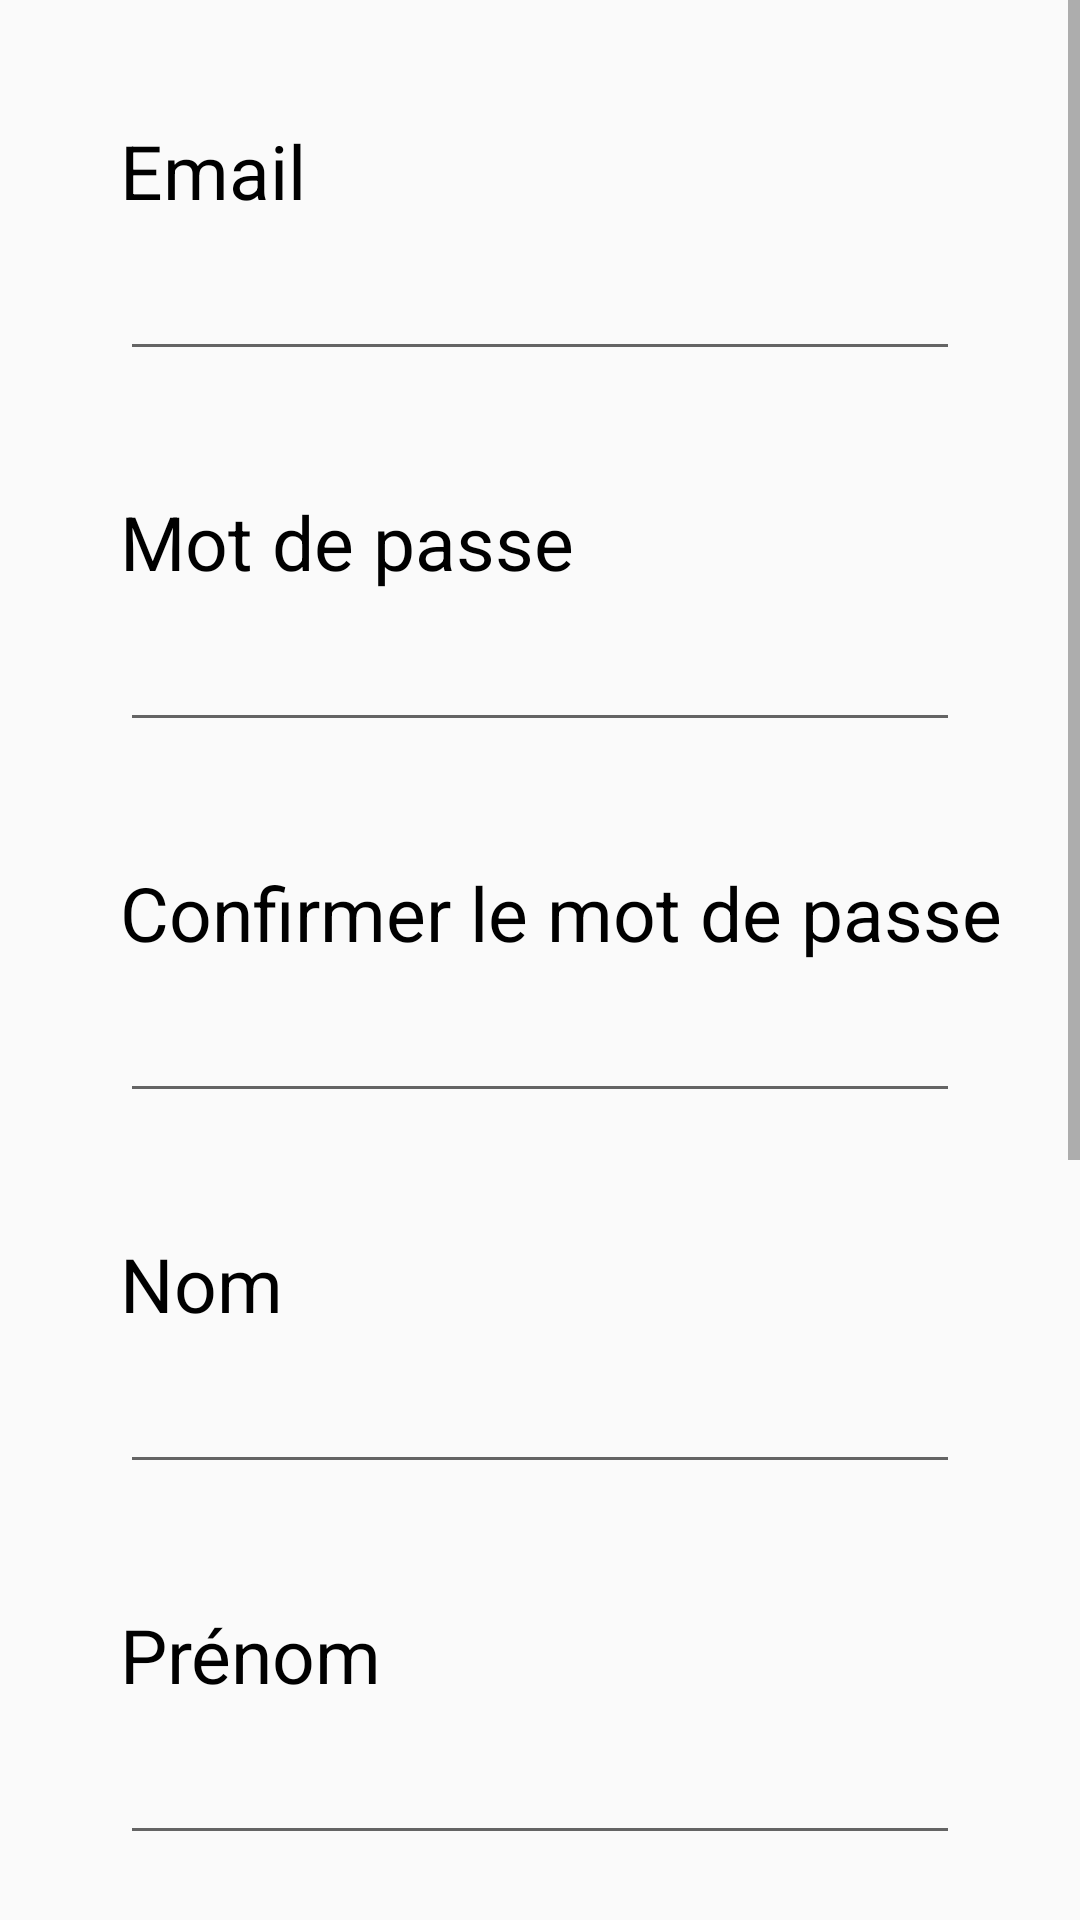

Here is an Android app screen rendered from its layout file. Give the layout XML and the strings, colors and styles it references.
<!-- AndroidManifest.xml: application theme Theme.AppCompat.Light.NoActionBar -->
<!-- res/layout/activity_inscripition.xml -->
<?xml version="1.0" encoding="utf-8"?>
<ScrollView xmlns:android="http://schemas.android.com/apk/res/android"
    xmlns:app="http://schemas.android.com/apk/res-auto"
    xmlns:tools="http://schemas.android.com/tools"
    android:orientation="vertical"
    android:layout_width="match_parent"
    android:layout_height="match_parent"
    tools:context=".InscripitionActivity">

    <LinearLayout
        android:layout_width="match_parent"
        android:layout_height="match_parent"
        android:orientation="vertical">

        <TextView
            android:id="@+id/inscription_activity_email_tv"
            android:layout_width="wrap_content"
            android:layout_height="wrap_content"
            android:text="Email"
            android:layout_marginTop="40dp"
            android:layout_marginStart="40dp"
            android:textColor="@color/black"
            android:textSize="25dp"/>

        <EditText
            android:id="@+id/inscription_activity_email_et"
            android:layout_width="match_parent"
            android:layout_height="50dp"
            android:layout_marginStart="40dp"
            android:layout_marginEnd="40dp"
            android:textColor="@color/black"
            android:maxLines="1"
            android:inputType="textEmailAddress"/>

        <TextView
            android:id="@+id/inscription_activity_password_tv"
            android:layout_width="wrap_content"
            android:layout_height="wrap_content"
            android:text="Mot de passe"
            android:layout_marginTop="40dp"
            android:layout_marginStart="40dp"
            android:textColor="@color/black"
            android:textSize="25dp"/>

        <EditText
            android:id="@+id/inscription_activity_password_et"
            android:layout_width="match_parent"
            android:layout_height="50dp"
            android:layout_marginStart="40dp"
            android:layout_marginEnd="40dp"
            android:textColor="@color/black"
            android:maxLines="1"
            android:inputType="textPassword"
            android:drawableRight="@drawable/eye_ic"/>

        <TextView
            android:id="@+id/inscription_activity_confirm_password_tv"
            android:layout_width="wrap_content"
            android:layout_height="wrap_content"
            android:text="Confirmer le mot de passe"
            android:layout_marginTop="40dp"
            android:layout_marginStart="40dp"
            android:textColor="@color/black"
            android:textSize="25dp"/>

        <EditText
            android:id="@+id/inscription_activity_confirm_password_et"
            android:layout_width="match_parent"
            android:layout_height="50dp"
            android:layout_marginStart="40dp"
            android:layout_marginEnd="40dp"
            android:textColor="@color/black"
            android:maxLines="1"
            android:inputType="textPassword"
            android:drawableRight="@drawable/eye_ic"/>

        <TextView
            android:id="@+id/inscription_activity_nom_tv"
            android:layout_width="wrap_content"
            android:layout_height="wrap_content"
            android:text="Nom"
            android:layout_marginTop="40dp"
            android:layout_marginStart="40dp"
            android:textColor="@color/black"
            android:textSize="25dp"/>

        <EditText
            android:id="@+id/inscription_activity_nom_et"
            android:layout_width="match_parent"
            android:layout_height="50dp"
            android:layout_marginStart="40dp"
            android:layout_marginEnd="40dp"
            android:textColor="@color/black"
            android:maxLines="1"
            android:inputType="text"/>

        <TextView
            android:id="@+id/inscription_activity_prenom_tv"
            android:layout_width="wrap_content"
            android:layout_height="wrap_content"
            android:text="Prénom"
            android:layout_marginTop="40dp"
            android:layout_marginStart="40dp"
            android:textColor="@color/black"
            android:textSize="25dp"/>

        <EditText
            android:id="@+id/inscription_activity_prenom_et"
            android:layout_width="match_parent"
            android:layout_height="50dp"
            android:layout_marginStart="40dp"
            android:layout_marginEnd="40dp"
            android:textColor="@color/black"
            android:maxLines="1"
            android:inputType="text"/>

        <TextView
            android:id="@+id/inscription_activity_telephone_tv"
            android:layout_width="wrap_content"
            android:layout_height="wrap_content"
            android:text="Téléphone"
            android:layout_marginTop="40dp"
            android:layout_marginStart="40dp"
            android:textColor="@color/black"
            android:textSize="25dp"/>

        <EditText
            android:id="@+id/inscription_activity_telephone_et"
            android:layout_width="match_parent"
            android:layout_height="50dp"
            android:layout_marginStart="40dp"
            android:layout_marginEnd="40dp"
            android:textColor="@color/black"
            android:maxLines="1"
            android:inputType="numberDecimal"
            />

        <TextView
            android:id="@+id/inscription_activity_birthday_tv"
            android:layout_width="wrap_content"
            android:layout_height="wrap_content"
            android:text="Date de naissance"
            android:layout_marginTop="40dp"
            android:layout_marginStart="40dp"
            android:textColor="@color/black"
            android:textSize="25dp"/>

        <EditText
            android:id="@+id/inscription_activity_birthday_et"
            android:layout_width="match_parent"
            android:layout_height="50dp"
            android:layout_marginStart="40dp"
            android:layout_marginEnd="40dp"
            android:textColor="@color/black"
            android:maxLines="1"
            android:inputType="date"/>

        <Button
            android:id="@+id/inscription_activity_inscription_btn"
            android:layout_width="wrap_content"
            android:layout_height="wrap_content"
            android:textSize="25dp"
            android:text="S'inscrire"
            android:layout_gravity="center"
            android:layout_marginTop="40dp"
            android:layout_marginBottom="100dp"/>

    </LinearLayout>




</ScrollView>
<!-- resources referenced by this layout -->
<resources>
  <color name="black">#FF000000</color>
</resources>
